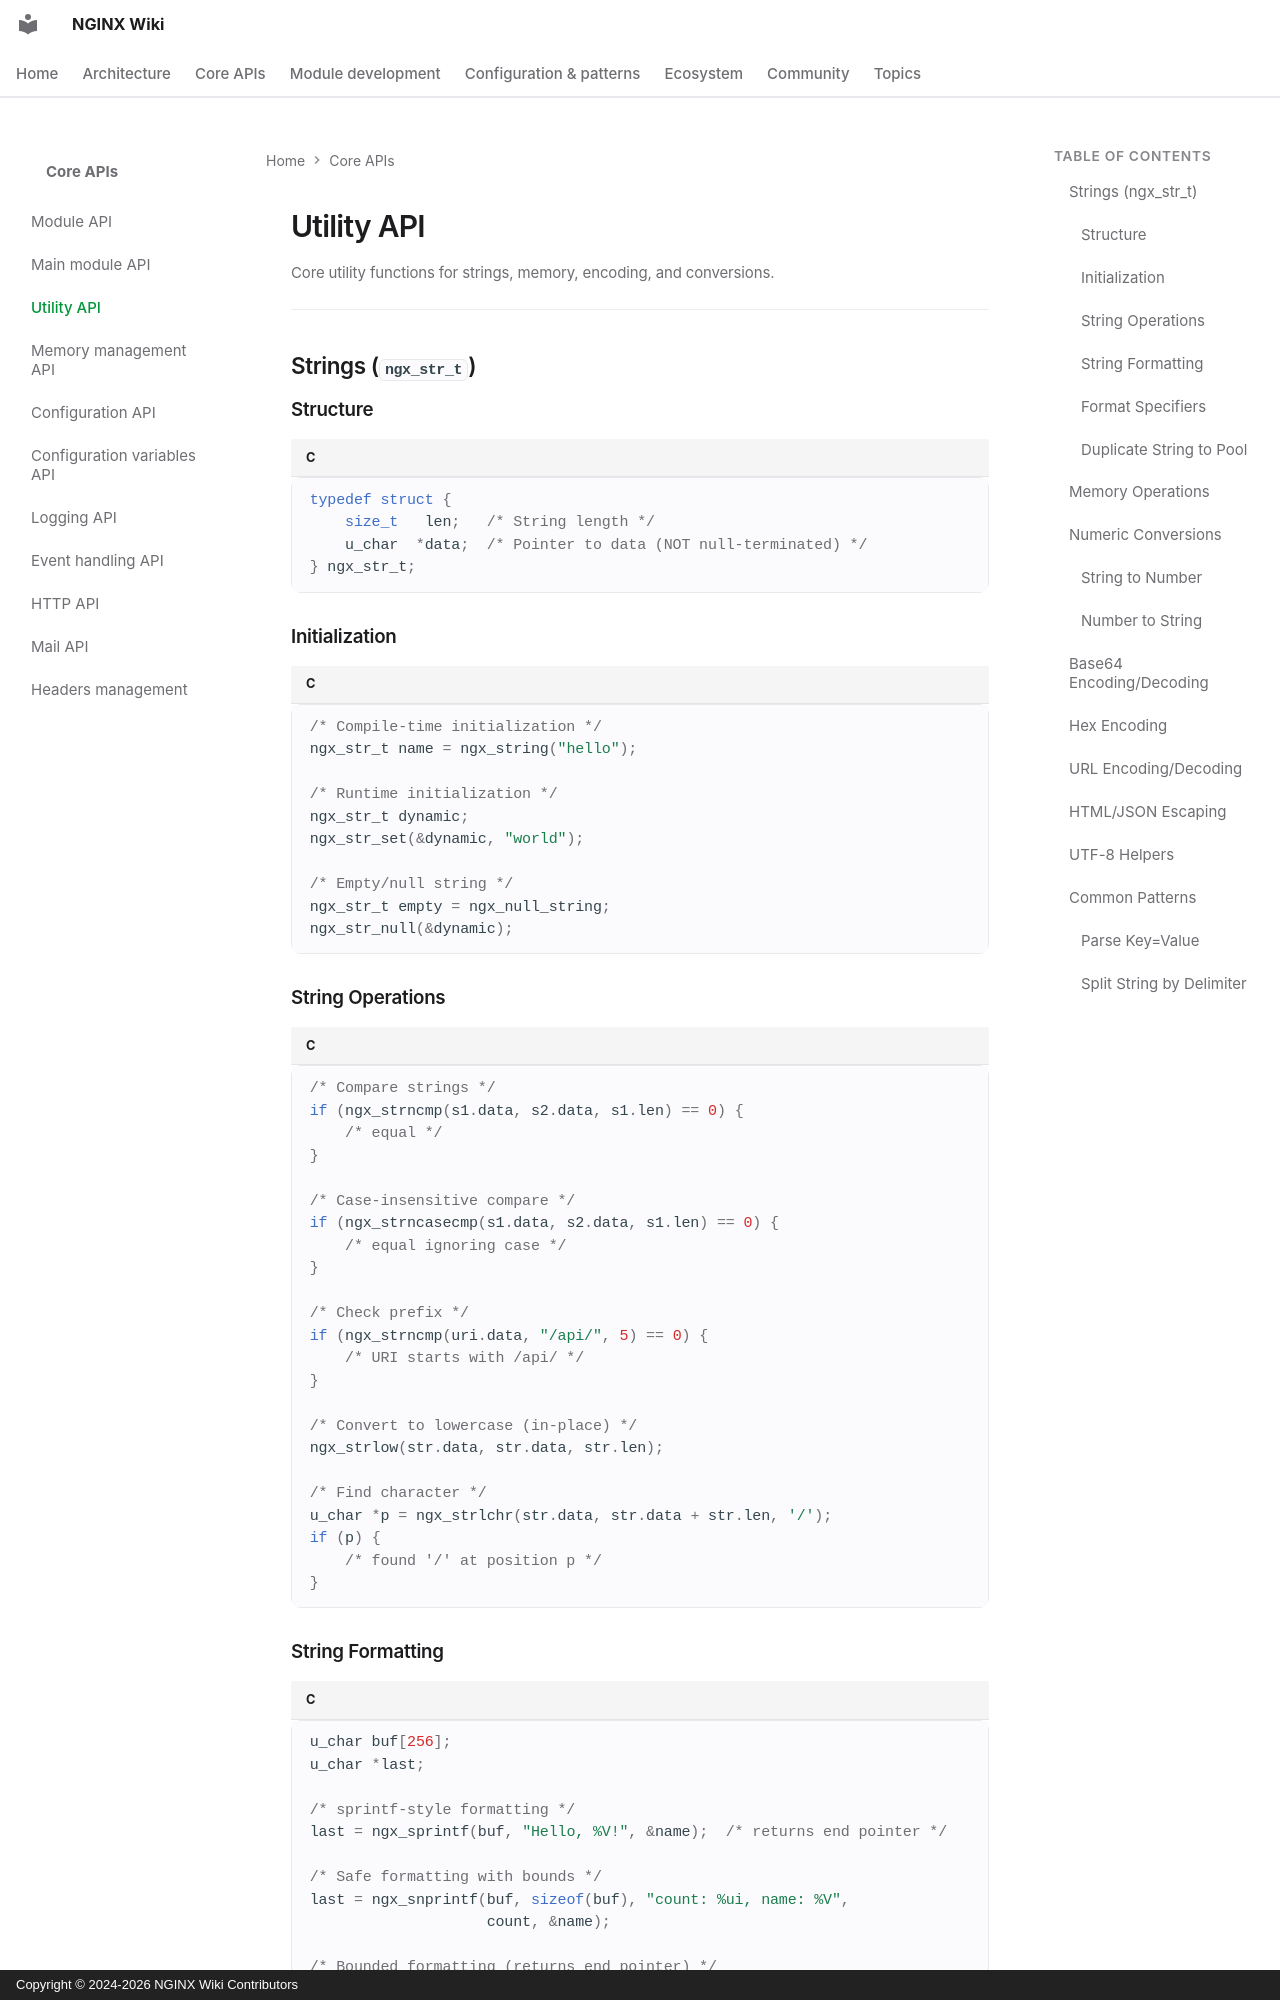

repository: GetPageSpeed/nginx-wiki · page: core-apis/utility-api/index.html · generator: mkdocs · copyright: Copyright © 2024-2026 NGINX Wiki Contributors

---
title: NGINX Utility API - Strings, Encoding, and Conversion Functions
description: Complete reference for NGINX utility functions including ngx_str_t strings, base64 encoding, URL escaping, numeric conversions, and memory operations.
keywords: nginx utility api, ngx_str_t, nginx strings, base64 encoding, url encoding, nginx sprintf, string operations
author: NGINX Community
date: 2025-12-05
updated: 2026-08-05
schema_type: TechArticle
tags:
  - nginx
  - utility functions
  - strings
  - encoding
  - base64
  - url encoding
---

# Utility API

Core utility functions for strings, memory, encoding, and conversions.

---

## Strings (`ngx_str_t`)

### Structure

```c
typedef struct {
    size_t   len;   /* String length */
    u_char  *data;  /* Pointer to data (NOT null-terminated) */
} ngx_str_t;
```

### Initialization

```c
/* Compile-time initialization */
ngx_str_t name = ngx_string("hello");

/* Runtime initialization */
ngx_str_t dynamic;
ngx_str_set(&dynamic, "world");

/* Empty/null string */
ngx_str_t empty = ngx_null_string;
ngx_str_null(&dynamic);
```

### String Operations

```c
/* Compare strings */
if (ngx_strncmp(s1.data, s2.data, s1.len) == 0) {
    /* equal */
}

/* Case-insensitive compare */
if (ngx_strncasecmp(s1.data, s2.data, s1.len) == 0) {
    /* equal ignoring case */
}

/* Check prefix */
if (ngx_strncmp(uri.data, "/api/", 5) == 0) {
    /* URI starts with /api/ */
}

/* Convert to lowercase (in-place) */
ngx_strlow(str.data, str.data, str.len);

/* Find character */
u_char *p = ngx_strlchr(str.data, str.data + str.len, '/');
if (p) {
    /* found '/' at position p */
}
```
